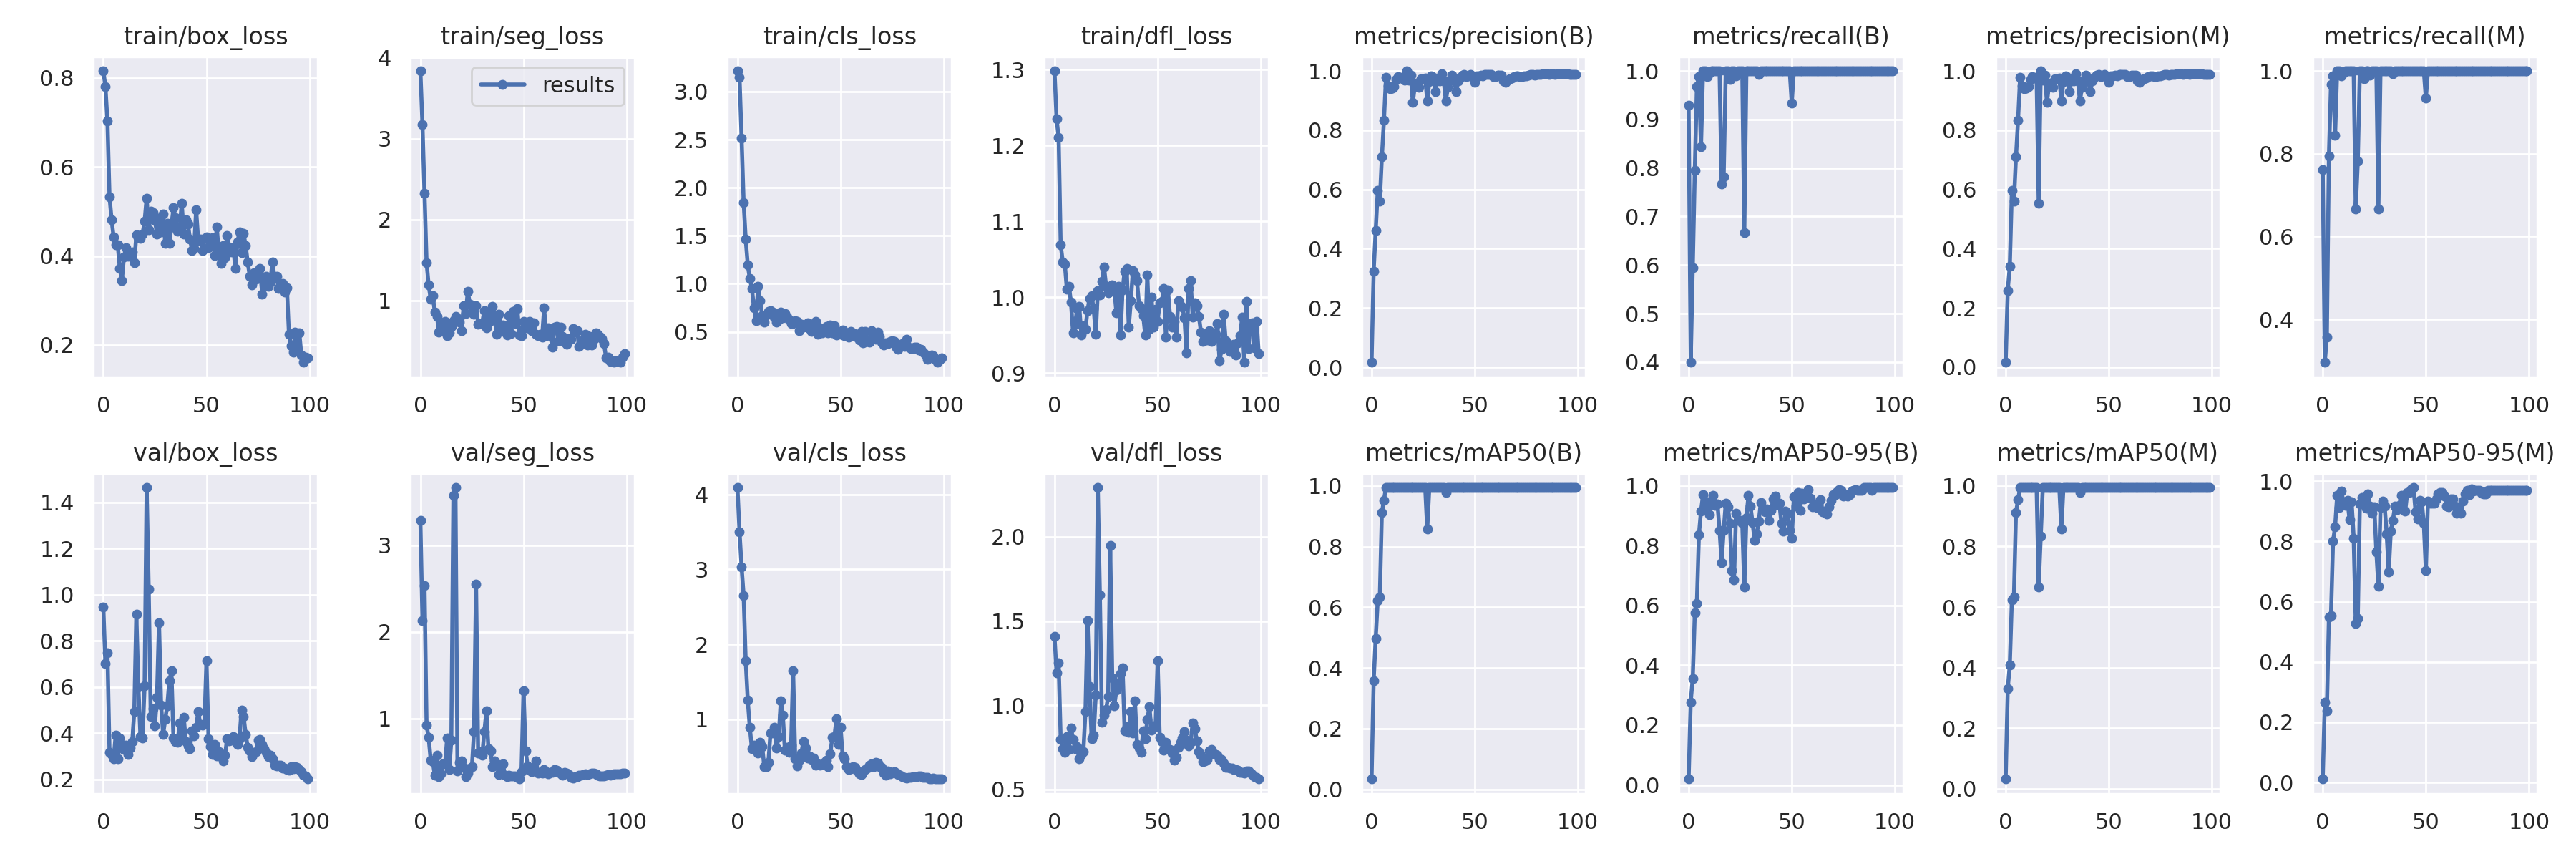

Source data for this figure (header and first rows):
epoch, train/box_loss, train/seg_loss, train/cls_loss, train/dfl_loss, metrics/precision(B), metrics/recall(B), metrics/mAP50(B), metrics/mAP50-95(B), metrics/precision(M), metrics/recall(M), metrics/mAP50(M), metrics/mAP50-95(M), val/box_loss, val/seg_loss, val/cls_loss, val/dfl_loss, lr/pg0, lr/pg1, lr/pg2
0, 0.8159, 3.837, 3.216, 1.298, 0.01631, 0.9286, 0.03422, 0.01976, 0.01584, 0.7619, 0.03177, 0.0118, 0.9475, 3.285, 4.093, 1.41, 0.0955, 0.0005, 0.0005
1, 0.7811, 3.173, 3.152, 1.235, 0.3233, 0.3995, 0.3571, 0.2774, 0.259, 0.2962, 0.3297, 0.2659, 0.7022, 2.128, 3.504, 1.191, 0.09009, 0.001089, 0.001089
2, 0.7032, 2.325, 2.517, 1.211, 0.4606, 0.5952, 0.4974, 0.3563, 0.3404, 0.3571, 0.4089, 0.2383, 0.7488, 2.533, 3.034, 1.252, 0.08467, 0.001666, 0.001666
3, 0.5333, 1.469, 1.849, 1.069, 0.5966, 0.7947, 0.6234, 0.5751, 0.5966, 0.7947, 0.6234, 0.5488, 0.3175, 0.9206, 2.653, 0.7986, 0.07923, 0.002232, 0.002232
4, 0.4817, 1.192, 1.467, 1.047, 0.5597, 0.9677, 0.6332, 0.6079, 0.5597, 0.9677, 0.6332, 0.5533, 0.3084, 0.7824, 1.785, 0.7435, 0.07379, 0.002785, 0.002785
5, 0.4424, 1.019, 1.196, 1.044, 0.7096, 0.9885, 0.9125, 0.8378, 0.7096, 0.9885, 0.9125, 0.7998, 0.2903, 0.5212, 1.252, 0.7211, 0.06833, 0.003327, 0.003327
6, 0.4257, 1.062, 1.053, 1.01, 0.8328, 0.8437, 0.9537, 0.9166, 0.8328, 0.8437, 0.9537, 0.8485, 0.3928, 0.5023, 0.8888, 0.8123, 0.06286, 0.003857, 0.003857
7, 0.4244, 0.8558, 0.955, 1.014, 0.9788, 1, 0.995, 0.9705, 0.9788, 1, 0.995, 0.9536, 0.2892, 0.3476, 0.6097, 0.7384, 0.05737, 0.004374, 0.004374
8, 0.3718, 0.8066, 0.7474, 0.9932, 0.9501, 1, 0.995, 0.9241, 0.9501, 1, 0.995, 0.9123, 0.3804, 0.5794, 0.6551, 0.866, 0.05188, 0.00488, 0.00488
9, 0.3448, 0.6086, 0.6182, 0.953, 0.9396, 0.9877, 0.995, 0.9472, 0.9396, 0.9877, 0.995, 0.9674, 0.3503, 0.3283, 0.5854, 0.7951, 0.04637, 0.005374, 0.005374
10, 0.3977, 0.7101, 0.9737, 0.9647, 0.9431, 0.9952, 0.995, 0.9049, 0.9431, 0.9952, 0.995, 0.9321, 0.3312, 0.3659, 0.5449, 0.7424, 0.04086, 0.005856, 0.005856
11, 0.4183, 0.6337, 0.8266, 0.9847, 0.9478, 1, 0.995, 0.9425, 0.9478, 1, 0.995, 0.9198, 0.3488, 0.4763, 0.6924, 0.7562, 0.03533, 0.006327, 0.006327
12, 0.3986, 0.7457, 0.666, 0.9875, 0.9704, 1, 0.995, 0.9696, 0.9704, 1, 0.995, 0.9363, 0.3072, 0.4844, 0.632, 0.6805, 0.02978, 0.006785, 0.006785
13, 0.4081, 0.564, 0.602, 0.9505, 0.9813, 1, 0.995, 0.9351, 0.9813, 1, 0.995, 0.8717, 0.3354, 0.7792, 0.3699, 0.707, 0.02423, 0.007232, 0.007232
14, 0.4084, 0.6027, 0.6725, 0.962, 0.9757, 1, 0.995, 0.9389, 0.9757, 1, 0.995, 0.9314, 0.3627, 0.4094, 0.368, 0.7255, 0.01867, 0.007666, 0.007666
15, 0.3845, 0.6756, 0.7103, 0.9581, 0.9791, 1, 0.995, 0.8519, 0.9791, 1, 0.995, 0.8114, 0.4934, 0.7501, 0.4249, 0.9615, 0.01309, 0.008089, 0.008089
16, 0.4473, 0.7539, 0.7213, 0.9824, 0.9693, 0.7669, 0.995, 0.7444, 0.554, 0.6667, 0.6662, 0.5279, 0.9167, 3.573, 0.8119, 1.502, 0.008416, 0.008416, 0.008416
17, 0.4415, 0.8055, 0.7056, 0.9986, 1, 0.7815, 0.995, 0.8519, 1, 0.7815, 0.8331, 0.5451, 0.6005, 3.665, 0.82, 1.112, 0.008416, 0.008416, 0.008416
18, 0.4403, 0.7742, 0.6504, 1.002, 0.9685, 1, 0.995, 0.9421, 0.9685, 1, 0.995, 0.9236, 0.3848, 0.3967, 0.8901, 0.8034, 0.008317, 0.008317, 0.008317
19, 0.4489, 0.7292, 0.603, 0.9845, 0.9852, 1, 0.995, 0.9308, 0.9852, 1, 0.995, 0.9453, 0.3792, 0.4935, 0.6172, 0.8219, 0.008218, 0.008218, 0.008218
20, 0.4776, 0.6306, 0.6242, 0.9507, 0.8942, 0.9817, 0.995, 0.8762, 0.8942, 0.9817, 0.995, 0.9385, 0.6043, 0.5142, 0.7641, 1.062, 0.008119, 0.008119, 0.008119
21, 0.5304, 0.9395, 0.7057, 1.008, 0.9501, 1, 0.995, 0.717, 0.9501, 1, 0.995, 0.9103, 1.464, 0.4372, 1.244, 2.292, 0.00802, 0.00802, 0.00802
22, 0.4581, 0.8357, 0.6428, 1.003, 0.9597, 1, 0.995, 0.6858, 0.9597, 1, 0.995, 0.9578, 1.024, 0.3273, 1.057, 1.654, 0.007921, 0.007921, 0.007921
23, 0.5001, 1.115, 0.6927, 1.021, 0.9456, 0.9898, 0.995, 0.9094, 0.9456, 0.9898, 0.995, 0.9161, 0.4717, 0.3742, 0.5858, 0.898, 0.007822, 0.007822, 0.007822
24, 0.4974, 0.9537, 0.6518, 1.04, 0.9724, 1, 0.995, 0.8838, 0.9724, 1, 0.995, 0.8944, 0.5069, 0.432, 0.6221, 0.9409, 0.007723, 0.007723, 0.007723
25, 0.4798, 0.9141, 0.6219, 1.014, 0.973, 1, 0.995, 0.8837, 0.973, 1, 0.995, 0.9141, 0.4337, 0.4426, 0.557, 0.9747, 0.007624, 0.007624, 0.007624
26, 0.4499, 0.8274, 0.5879, 1.005, 0.9763, 1, 0.995, 0.8752, 0.9763, 1, 0.995, 0.765, 0.5559, 0.8498, 0.6523, 1.051, 0.007525, 0.007525, 0.007525
27, 0.4843, 0.939, 0.5851, 1.015, 0.8996, 0.6667, 0.8575, 0.6625, 0.8996, 0.6667, 0.8575, 0.6504, 0.8793, 2.549, 1.648, 1.946, 0.007426, 0.007426, 0.007426
28, 0.454, 0.7091, 0.6176, 1.016, 0.9635, 1, 0.995, 0.894, 0.9635, 1, 0.995, 0.9117, 0.5219, 0.6023, 0.4669, 1.16, 0.007327, 0.007327, 0.007327
29, 0.4943, 0.7156, 0.6061, 1.01, 0.9826, 1, 0.995, 0.9676, 0.9826, 1, 0.995, 0.9334, 0.3955, 0.6149, 0.3746, 0.9967, 0.007228, 0.007228, 0.007228
30, 0.4287, 0.7279, 0.5108, 0.9797, 0.9773, 1, 0.995, 0.9317, 0.9773, 1, 0.995, 0.918, 0.4607, 0.58, 0.4554, 1.091, 0.007129, 0.007129, 0.007129
31, 0.4727, 0.876, 0.582, 1.014, 0.9305, 1, 0.995, 0.8766, 0.9305, 1, 0.995, 0.8237, 0.5199, 0.846, 0.5497, 1.128, 0.00703, 0.00703, 0.00703
32, 0.4277, 0.6579, 0.5458, 0.9505, 0.9724, 1, 0.995, 0.8181, 0.9724, 1, 0.995, 0.6994, 0.6262, 1.086, 0.7052, 1.188, 0.006931, 0.006931, 0.006931
33, 0.4661, 0.8358, 0.5577, 1.009, 0.9662, 1, 0.995, 0.8401, 0.9662, 1, 0.995, 0.8348, 0.67, 0.6488, 0.6112, 1.222, 0.006832, 0.006832, 0.006832
34, 0.5079, 0.7488, 0.5974, 1.034, 0.9911, 0.9934, 0.995, 0.8819, 0.9911, 0.9934, 0.995, 0.8698, 0.3784, 0.6234, 0.4852, 0.8487, 0.006733, 0.006733, 0.006733
35, 0.4868, 0.9314, 0.5358, 1.038, 0.9661, 1, 0.995, 0.945, 0.9661, 1, 0.995, 0.9164, 0.3656, 0.4431, 0.5102, 0.8741, 0.006634, 0.006634, 0.006634
36, 0.4555, 0.7792, 0.5063, 0.9605, 0.8993, 1, 0.9775, 0.9243, 0.8993, 1, 0.9775, 0.906, 0.3624, 0.5149, 0.465, 0.8377, 0.006535, 0.006535, 0.006535
37, 0.4568, 0.5828, 0.5124, 0.9951, 0.9439, 1, 0.995, 0.9138, 0.9439, 1, 0.995, 0.919, 0.4458, 0.4789, 0.4849, 0.9617, 0.006436, 0.006436, 0.006436
38, 0.519, 0.8266, 0.6088, 1.035, 0.9666, 1, 0.995, 0.9232, 0.9666, 1, 0.995, 0.9515, 0.3821, 0.3544, 0.3816, 0.8367, 0.006337, 0.006337, 0.006337
39, 0.4496, 0.6688, 0.4761, 1.029, 0.9867, 1, 0.995, 0.8851, 0.9867, 1, 0.995, 0.9444, 0.4685, 0.3809, 0.402, 1.027, 0.006238, 0.006238, 0.006238
40, 0.4812, 0.6996, 0.5387, 1.022, 0.9711, 1, 0.995, 0.9181, 0.9711, 1, 0.995, 0.9012, 0.3648, 0.476, 0.3823, 0.7678, 0.006139, 0.006139, 0.006139
41, 0.4721, 0.6127, 0.4876, 0.9888, 0.9296, 1, 0.995, 0.957, 0.9296, 1, 0.995, 0.9623, 0.3448, 0.3495, 0.3972, 0.7463, 0.00604, 0.00604, 0.00604
42, 0.4387, 0.5711, 0.5166, 0.9848, 0.9665, 1, 0.995, 0.9667, 0.9665, 1, 0.995, 0.9622, 0.3347, 0.3321, 0.428, 0.7187, 0.005941, 0.005941, 0.005941
43, 0.4127, 0.8159, 0.5577, 0.9756, 0.9782, 1, 0.995, 0.9376, 0.9782, 1, 0.995, 0.9732, 0.4114, 0.3474, 0.4507, 0.8484, 0.005842, 0.005842, 0.005842
44, 0.4177, 0.5892, 0.4921, 0.9501, 0.9862, 1, 0.995, 0.9419, 0.9862, 1, 0.995, 0.9787, 0.3899, 0.3368, 0.364, 0.7996, 0.005743, 0.005743, 0.005743
45, 0.5036, 0.8641, 0.5697, 1.029, 0.9876, 1, 0.995, 0.8751, 0.9876, 1, 0.995, 0.8992, 0.4255, 0.341, 0.5348, 0.9151, 0.005644, 0.005644, 0.005644
46, 0.4351, 0.7192, 0.488, 0.9574, 0.9808, 1, 0.995, 0.8492, 0.9808, 1, 0.995, 0.8732, 0.4947, 0.3352, 0.7604, 0.993, 0.005545, 0.005545, 0.005545
47, 0.4375, 0.9029, 0.565, 0.9998, 0.9836, 1, 0.995, 0.9159, 0.9836, 1, 0.995, 0.9363, 0.4375, 0.3256, 0.7684, 0.8513, 0.005446, 0.005446, 0.005446
48, 0.4119, 0.5718, 0.4693, 0.9606, 0.9883, 1, 0.995, 0.9083, 0.9883, 1, 0.995, 0.9322, 0.4345, 0.3029, 1.005, 0.8758, 0.005347, 0.005347, 0.005347
49, 0.4392, 0.5654, 0.4889, 0.9837, 0.9803, 1, 0.995, 0.8507, 0.9803, 1, 0.995, 0.8593, 0.4423, 0.3893, 0.6673, 0.8735, 0.005248, 0.005248, 0.005248
50, 0.4427, 0.7443, 0.4759, 0.9683, 0.9617, 0.9339, 0.995, 0.8255, 0.9617, 0.9339, 0.995, 0.7034, 0.7127, 1.318, 0.8948, 1.264, 0.005149, 0.005149, 0.005149
51, 0.419, 0.6646, 0.5176, 0.9923, 0.9839, 1, 0.995, 0.9641, 0.9839, 1, 0.995, 0.9343, 0.3756, 0.6306, 0.5102, 0.8118, 0.00505, 0.00505, 0.00505
52, 0.427, 0.6872, 0.4618, 0.9948, 0.9838, 1, 0.995, 0.9336, 0.9838, 1, 0.995, 0.9263, 0.3421, 0.4554, 0.4676, 0.7822, 0.004951, 0.004951, 0.004951
53, 0.4419, 0.7428, 0.4883, 1.011, 0.9866, 1, 0.995, 0.979, 0.9866, 1, 0.995, 0.927, 0.3089, 0.4005, 0.3629, 0.7318, 0.004852, 0.004852, 0.004852
54, 0.4011, 0.6284, 0.4422, 0.9471, 0.9828, 1, 0.995, 0.9187, 0.9828, 1, 0.995, 0.927, 0.3514, 0.3911, 0.3286, 0.7796, 0.004753, 0.004753, 0.004753
55, 0.4651, 0.7227, 0.5022, 1.01, 0.9886, 1, 0.995, 0.9755, 0.9886, 1, 0.995, 0.9401, 0.3035, 0.439, 0.3378, 0.7438, 0.004654, 0.004654, 0.004654
56, 0.4064, 0.5853, 0.4901, 0.9746, 0.9882, 1, 0.995, 0.9565, 0.9882, 1, 0.995, 0.9564, 0.3196, 0.5075, 0.3664, 0.7385, 0.004555, 0.004555, 0.004555
57, 0.3826, 0.5675, 0.4495, 0.9606, 0.9891, 1, 0.995, 0.9719, 0.9891, 1, 0.995, 0.9624, 0.2986, 0.3748, 0.3581, 0.7168, 0.004456, 0.004456, 0.004456
58, 0.4234, 0.5796, 0.45, 0.9677, 0.9889, 1, 0.995, 0.9882, 0.9889, 1, 0.995, 0.9624, 0.282, 0.3773, 0.306, 0.6742, 0.004357, 0.004357, 0.004357
59, 0.3956, 0.5433, 0.4189, 0.9469, 0.98, 1, 0.995, 0.9603, 0.98, 1, 0.995, 0.9514, 0.3064, 0.3705, 0.274, 0.6921, 0.004258, 0.004258, 0.004258
... 40 more rows
